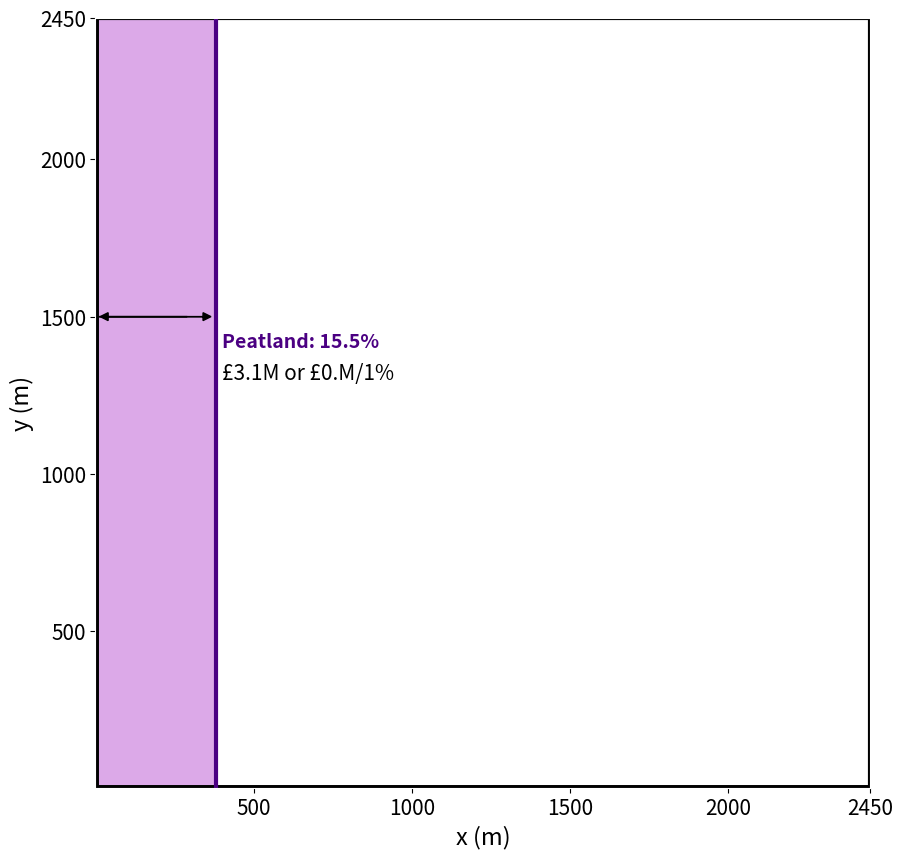

Source code (Python):
import matplotlib.pyplot as plt

plt.rcParams["figure.figsize"] = [10,10]
plt.rcParams['axes.edgecolor']='white'


plt.xlim(0,2450)
plt.ylim(0,2450)

plt.xlabel('x (m)', size=17)
plt.ylabel('y (m)',size=17)


plt.plot([0,2450],[0,0],linewidth=5,color='black')
plt.plot([0,0],[0,2450],linewidth=5,color='black')
plt.plot([2450,2450],[2450,0],linewidth=3,color='black')
plt.plot([0,2450],[2450,2450],linewidth=3,color='black')

plt.plot([380,380],[0,2450],linewidth=3,color='indigo')
plt.fill_betweenx([0, 2450], 0, 380, color='mediumorchid', alpha=0.5)

plt.text(400,1400,'Peatland: 15.5%',fontsize=14,color='indigo',fontweight='demibold')
plt.text(400,1300,'£3.1M or £0.M/1%',fontsize=15,color='black')
plt.arrow(-100,1500,440,0,head_width=25,head_length=25,color='black')
plt.arrow(290,1500,-250,0,head_width=25,head_length=25,color='black')

ticksx=[500,1000,1500,2000,2450]
ticksy=[500,1000,1500,2000,2450]
plt.xticks(ticksx)
plt.yticks(ticksy)

plt.tick_params(labelsize=15)